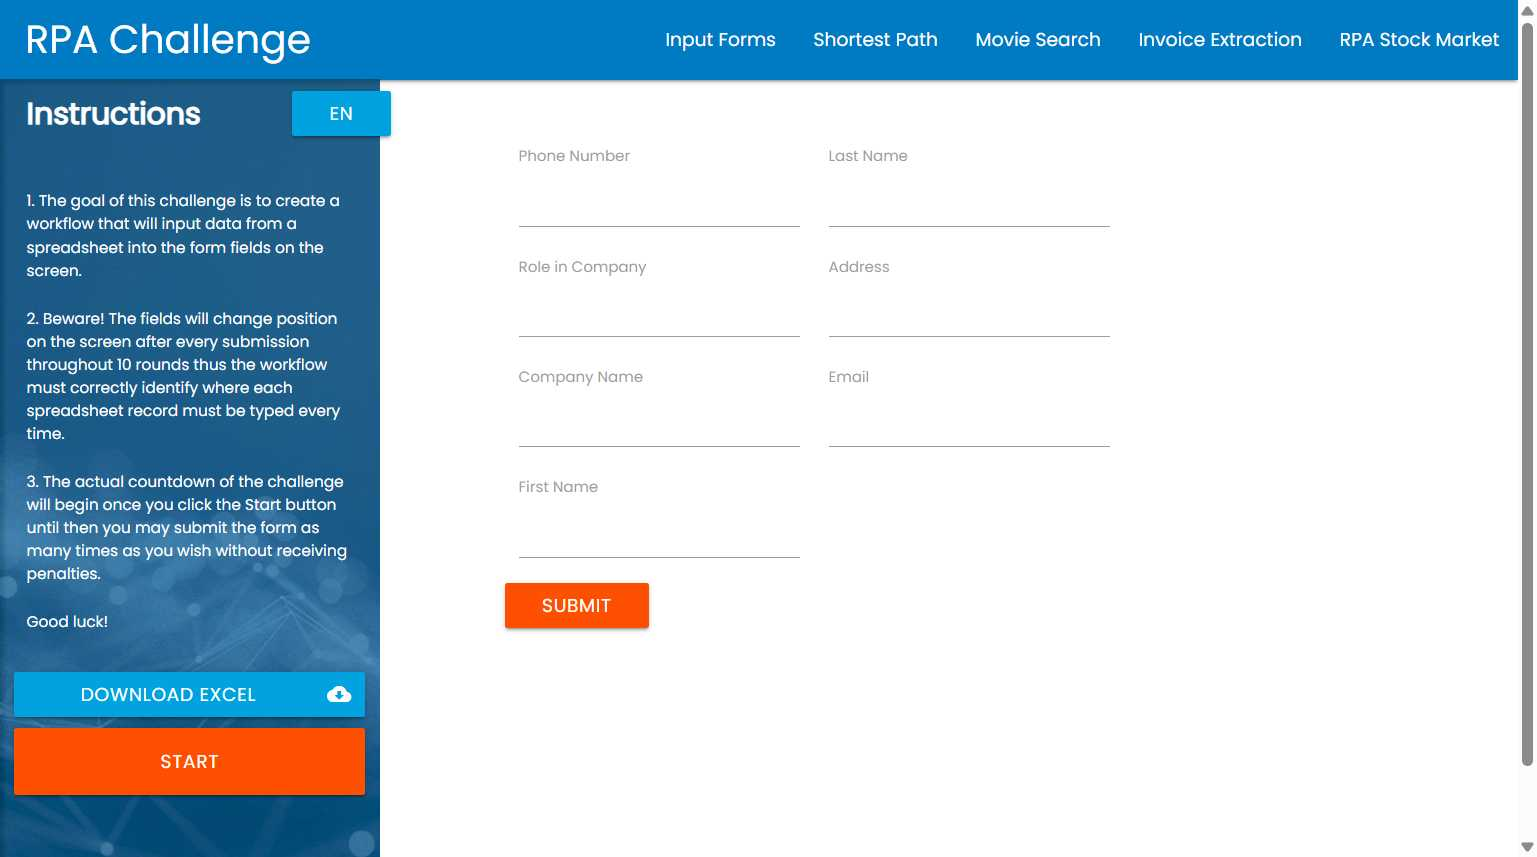
Task: A project that auto fills a form
Workflow: Main

Step 1: Use Browser Chrome: Rpa Challenge in window 'Rpa Challenge' (chrome.exe)

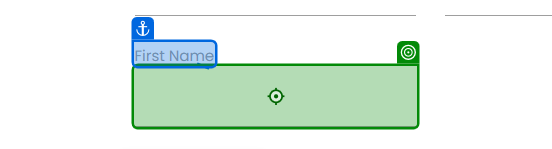
Step 2: type "Augustine" into the text box in window 'Rpa Challenge' (chrome.exe)

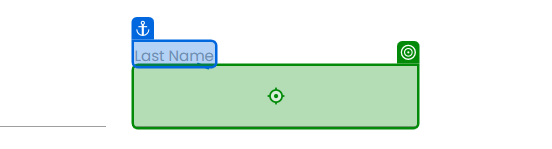
Step 3: type "Lakemfa" into the text box in window 'Rpa Challenge' (chrome.exe)

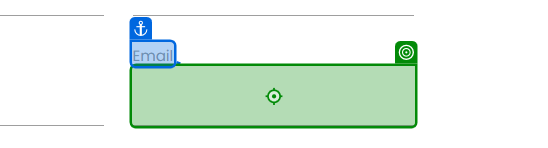
Step 4: type "augustinelakemfa@gmail.com" into the text box 'W4b92' in window 'Rpa Challenge' (chrome.exe)

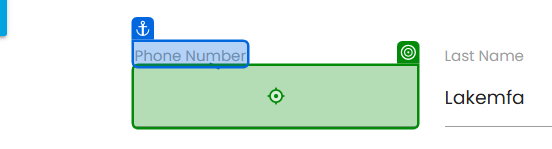
Step 5: type "08027068003" into the text box in window 'Rpa Challenge' (chrome.exe)

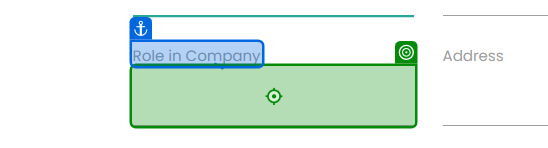
Step 6: type "Operations Manager" into the text box in window 'Rpa Challenge' (chrome.exe)

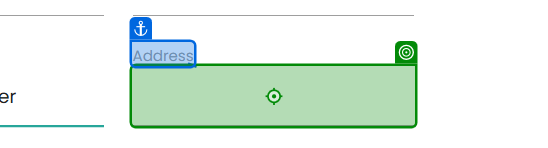
Step 7: type "5A Adekunle Banjo Street Magodo Phase2" into the text box in window 'Rpa Challenge' (chrome.exe)

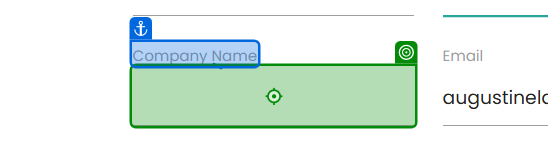
Step 8: type "Makintouch Consulting" into the text box 'kyxis' in window 'Rpa Challenge' (chrome.exe)

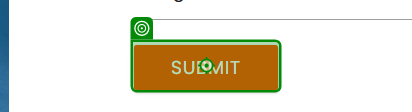
Step 9: click on the text box in window 'Rpa Challenge' (chrome.exe)
